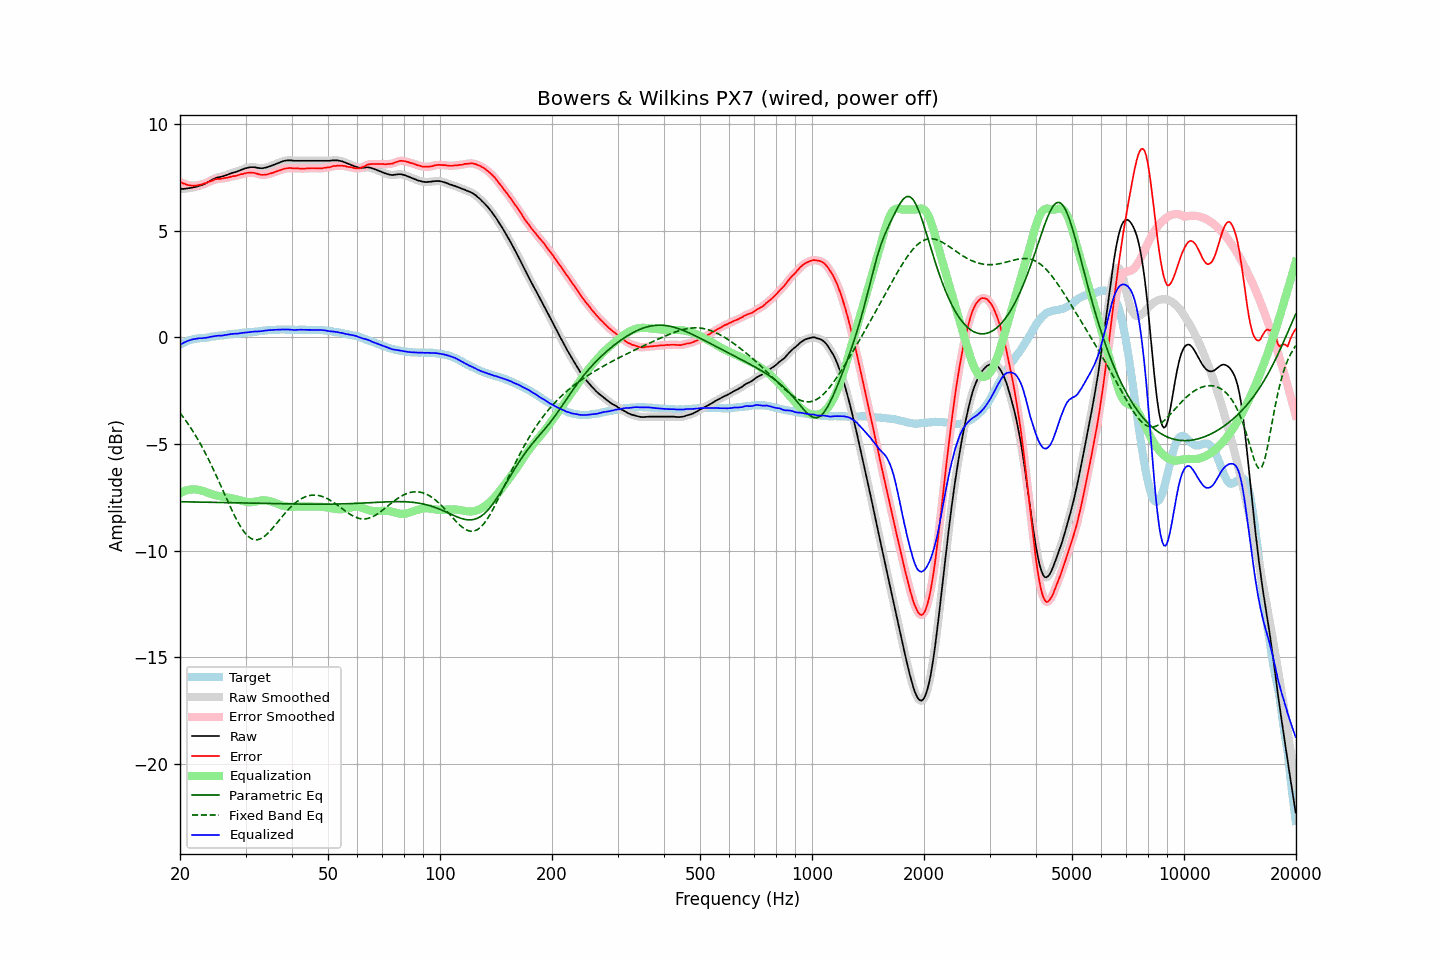

The table this chart was drawn from, first rows:
frequency, raw, error, smoothed, error_smoothed, equalization, parametric_eq, fixed_band_eq, equalized_raw, equalized_smoothed, target
20.00, 6.97, 7.30, 6.97, 7.30, -7.30, -7.71, -3.54, -0.33, -0.34, -0.34
20.20, 6.97, 7.26, 6.97, 7.26, -7.26, -7.71, -3.64, -0.30, -0.30, -0.30
20.40, 6.97, 7.22, 6.97, 7.23, -7.23, -7.71, -3.73, -0.26, -0.26, -0.26
20.61, 6.98, 7.21, 6.98, 7.20, -7.20, -7.71, -3.84, -0.22, -0.22, -0.23
20.81, 6.99, 7.18, 6.99, 7.17, -7.17, -7.71, -3.94, -0.19, -0.19, -0.19
21.02, 7.00, 7.15, 7.00, 7.15, -7.15, -7.71, -4.05, -0.16, -0.16, -0.15
21.23, 7.01, 7.14, 7.01, 7.13, -7.14, -7.71, -4.16, -0.13, -0.13, -0.13
21.44, 7.02, 7.13, 7.02, 7.13, -7.13, -7.71, -4.28, -0.11, -0.11, -0.11
21.66, 7.04, 7.13, 7.03, 7.12, -7.12, -7.72, -4.39, -0.09, -0.09, -0.09
21.87, 7.05, 7.13, 7.05, 7.12, -7.12, -7.72, -4.52, -0.08, -0.07, -0.08
22.09, 7.07, 7.13, 7.07, 7.13, -7.13, -7.72, -4.64, -0.06, -0.06, -0.06
22.31, 7.09, 7.14, 7.09, 7.14, -7.14, -7.72, -4.77, -0.05, -0.05, -0.05
22.54, 7.12, 7.16, 7.11, 7.15, -7.15, -7.72, -4.90, -0.04, -0.04, -0.04
22.76, 7.14, 7.17, 7.14, 7.17, -7.17, -7.72, -5.04, -0.03, -0.03, -0.03
22.99, 7.16, 7.19, 7.16, 7.19, -7.19, -7.72, -5.17, -0.03, -0.03, -0.03
23.22, 7.20, 7.22, 7.19, 7.21, -7.22, -7.73, -5.31, -0.02, -0.02, -0.02
23.45, 7.23, 7.24, 7.23, 7.24, -7.24, -7.73, -5.46, -0.01, -0.01, -0.01
23.69, 7.27, 7.27, 7.27, 7.27, -7.27, -7.73, -5.61, -0.00, -0.00, -0.00
23.92, 7.32, 7.31, 7.31, 7.30, -7.30, -7.73, -5.76, 0.02, 0.01, 0.01
24.16, 7.36, 7.33, 7.36, 7.33, -7.33, -7.73, -5.91, 0.03, 0.03, 0.03
24.40, 7.40, 7.35, 7.40, 7.36, -7.36, -7.73, -6.07, 0.04, 0.04, 0.05
24.65, 7.44, 7.39, 7.44, 7.39, -7.38, -7.73, -6.23, 0.06, 0.06, 0.05
24.89, 7.47, 7.41, 7.47, 7.41, -7.40, -7.74, -6.39, 0.07, 0.07, 0.06
25.14, 7.50, 7.43, 7.50, 7.43, -7.42, -7.74, -6.55, 0.08, 0.08, 0.07
25.39, 7.52, 7.44, 7.52, 7.44, -7.43, -7.74, -6.72, 0.08, 0.08, 0.08
25.65, 7.53, 7.43, 7.53, 7.44, -7.45, -7.74, -6.89, 0.08, 0.08, 0.10
25.91, 7.55, 7.45, 7.55, 7.45, -7.46, -7.74, -7.06, 0.09, 0.09, 0.09
26.16, 7.57, 7.46, 7.57, 7.47, -7.47, -7.74, -7.23, 0.10, 0.10, 0.10
26.43, 7.60, 7.48, 7.59, 7.48, -7.48, -7.75, -7.39, 0.12, 0.11, 0.11
26.69, 7.62, 7.50, 7.62, 7.49, -7.50, -7.75, -7.56, 0.12, 0.13, 0.12
26.96, 7.65, 7.51, 7.65, 7.51, -7.51, -7.75, -7.73, 0.14, 0.14, 0.14
27.23, 7.68, 7.53, 7.68, 7.53, -7.53, -7.75, -7.89, 0.15, 0.15, 0.15
27.50, 7.71, 7.55, 7.71, 7.55, -7.54, -7.75, -8.06, 0.17, 0.16, 0.16
27.77, 7.73, 7.57, 7.73, 7.56, -7.56, -7.75, -8.21, 0.17, 0.17, 0.16
28.05, 7.75, 7.57, 7.75, 7.58, -7.58, -7.76, -8.37, 0.17, 0.17, 0.18
28.33, 7.77, 7.59, 7.77, 7.59, -7.60, -7.76, -8.52, 0.17, 0.18, 0.18
28.62, 7.80, 7.61, 7.80, 7.61, -7.61, -7.76, -8.66, 0.18, 0.18, 0.19
28.90, 7.83, 7.63, 7.83, 7.63, -7.63, -7.76, -8.79, 0.19, 0.19, 0.20
29.19, 7.86, 7.66, 7.86, 7.65, -7.65, -7.76, -8.92, 0.20, 0.21, 0.20
29.48, 7.89, 7.66, 7.89, 7.67, -7.67, -7.76, -9.03, 0.22, 0.22, 0.23
29.78, 7.92, 7.69, 7.92, 7.69, -7.69, -7.77, -9.13, 0.23, 0.22, 0.22
30.08, 7.94, 7.71, 7.94, 7.71, -7.71, -7.77, -9.22, 0.23, 0.23, 0.23
30.38, 7.96, 7.73, 7.96, 7.72, -7.72, -7.77, -9.30, 0.24, 0.24, 0.23
30.68, 7.98, 7.73, 7.98, 7.73, -7.73, -7.77, -9.36, 0.25, 0.25, 0.25
30.99, 7.99, 7.74, 7.99, 7.74, -7.73, -7.77, -9.42, 0.26, 0.26, 0.25
31.30, 7.99, 7.73, 7.99, 7.73, -7.72, -7.77, -9.45, 0.27, 0.27, 0.26
31.61, 7.99, 7.72, 7.99, 7.72, -7.71, -7.78, -9.48, 0.28, 0.28, 0.27
31.93, 7.98, 7.70, 7.98, 7.70, -7.70, -7.78, -9.49, 0.28, 0.28, 0.28
32.24, 7.96, 7.68, 7.96, 7.68, -7.68, -7.78, -9.49, 0.28, 0.28, 0.28
32.57, 7.95, 7.66, 7.95, 7.66, -7.66, -7.78, -9.47, 0.29, 0.28, 0.29
32.89, 7.94, 7.64, 7.94, 7.64, -7.65, -7.78, -9.45, 0.29, 0.29, 0.30
33.22, 7.94, 7.63, 7.94, 7.63, -7.64, -7.79, -9.41, 0.30, 0.30, 0.31
33.55, 7.95, 7.63, 7.95, 7.63, -7.64, -7.79, -9.36, 0.31, 0.31, 0.32
33.89, 7.97, 7.64, 7.96, 7.64, -7.64, -7.79, -9.30, 0.33, 0.32, 0.33
34.23, 7.98, 7.64, 7.98, 7.65, -7.65, -7.79, -9.24, 0.33, 0.33, 0.34
34.57, 8.01, 7.66, 8.00, 7.66, -7.66, -7.79, -9.16, 0.34, 0.34, 0.34
34.92, 8.03, 7.69, 8.03, 7.68, -7.68, -7.79, -9.08, 0.34, 0.35, 0.34
35.27, 8.06, 7.71, 8.06, 7.71, -7.71, -7.80, -9.00, 0.35, 0.35, 0.35
35.62, 8.09, 7.73, 8.09, 7.73, -7.73, -7.80, -8.91, 0.36, 0.35, 0.36
35.97, 8.12, 7.76, 8.12, 7.76, -7.76, -7.80, -8.82, 0.36, 0.36, 0.36
... 635 more rows
